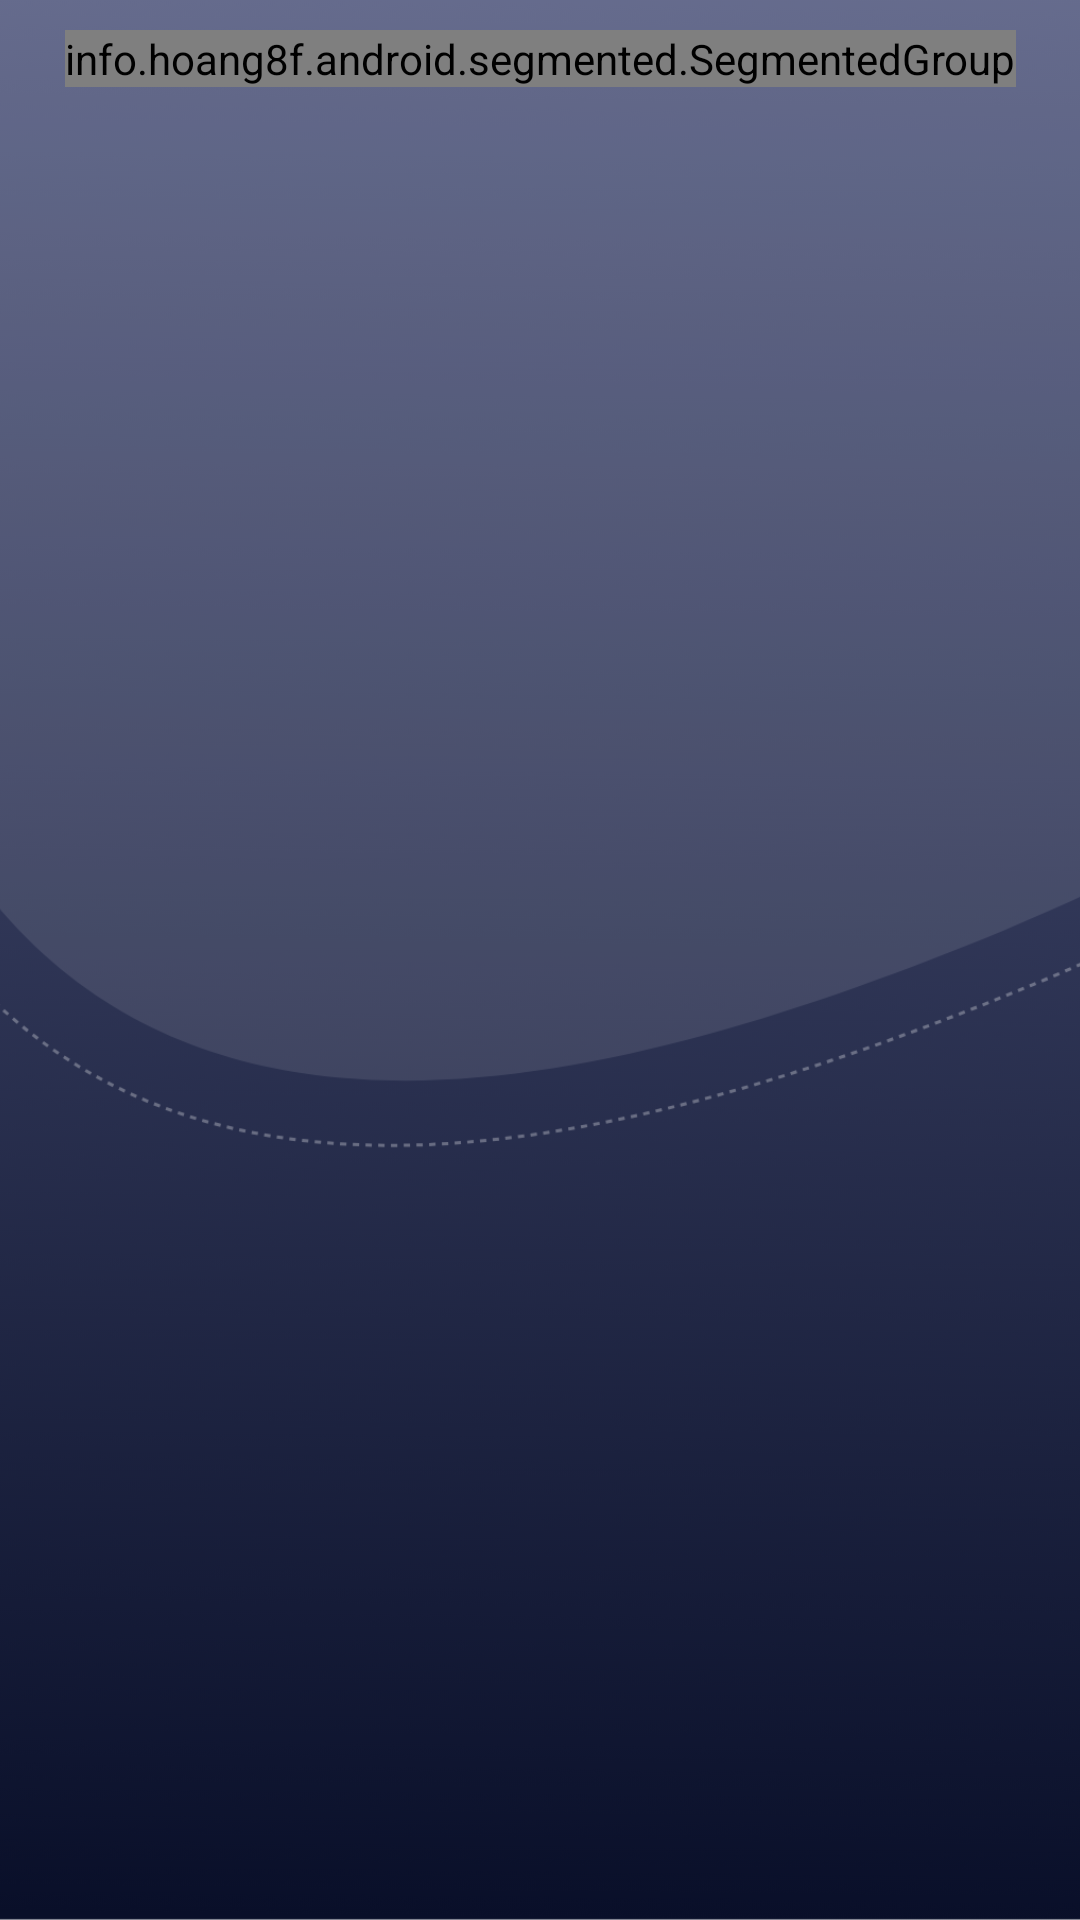

Android layout source for this screen:
<!-- AndroidManifest.xml: application theme Theme.CarCloud -->
<!-- res/layout/cargo_demand_fragment.xml -->
<?xml version="1.0" encoding="utf-8"?>
<androidx.constraintlayout.widget.ConstraintLayout xmlns:android="http://schemas.android.com/apk/res/android"
    android:layout_width="match_parent"
    android:layout_height="match_parent"
    xmlns:app="http://schemas.android.com/apk/res-auto">

    <ImageView
        android:id="@+id/imageView2"
        android:layout_width="match_parent"
        android:layout_height="match_parent"
        android:scaleType="centerCrop"
        android:src="@drawable/background" />

    <info.hoang8f.android.segmented.SegmentedGroup
        android:id="@+id/segmented2"
        android:layout_width="wrap_content"
        android:layout_height="wrap_content"
        android:layout_margin="10dp"
        android:orientation="horizontal"
        app:layout_constraintEnd_toEndOf="parent"
        app:layout_constraintStart_toStartOf="parent"
        app:layout_constraintTop_toTopOf="parent"
        app:sc_border_width="2dp"
        app:sc_corner_radius="10dp">

        <RadioButton
            android:id="@+id/futureBT"
            style="@style/RadioButton"
            android:layout_width="wrap_content"
            android:layout_height="wrap_content"
            android:text="Gelecek" />

        <RadioButton
            android:id="@+id/previousBT"
            style="@style/RadioButton"
            android:layout_width="wrap_content"
            android:layout_height="wrap_content"
            android:text="Geçmiş" />
    </info.hoang8f.android.segmented.SegmentedGroup>


    <FrameLayout
        android:layout_width="match_parent"
        android:layout_height="wrap_content"
        android:layout_marginStart="20dp"
        android:layout_marginTop="10dp"
        android:layout_marginEnd="20dp"
        app:layout_constraintEnd_toEndOf="parent"
        app:layout_constraintStart_toStartOf="parent"
        app:layout_constraintTop_toBottomOf="@+id/segmented2">

        <androidx.recyclerview.widget.RecyclerView
            android:id="@+id/cargoDemandRV"
            android:layout_width="match_parent"
            android:layout_height="match_parent" />

    </FrameLayout>


</androidx.constraintlayout.widget.ConstraintLayout>
<!-- resources referenced by this layout -->
<resources>
  <!-- drawable background: png bitmap (drawable, 150172 bytes) -->
  <style name="Theme.CarCloud" parent="Theme.MaterialComponents.DayNight.NoActionBar">
          
          <item name="colorPrimary">@color/black</item>
          <item name="colorPrimaryVariant">@color/black</item>
          <item name="colorOnPrimary">@color/white</item>
          
          <item name="colorSecondary">@color/teal_200</item>
          <item name="colorSecondaryVariant">@color/teal_700</item>
          <item name="colorOnSecondary">@color/black</item>
          
          <item name="android:statusBarColor" tools:targetApi="l">?attr/colorPrimaryVariant</item>
          
      </style>
  <color name="black">#FF000000</color>
  <color name="white">#FFFFFFFF</color>
  <color name="teal_200">#FF03DAC5</color>
  <color name="teal_700">#FF018786</color>
</resources>
